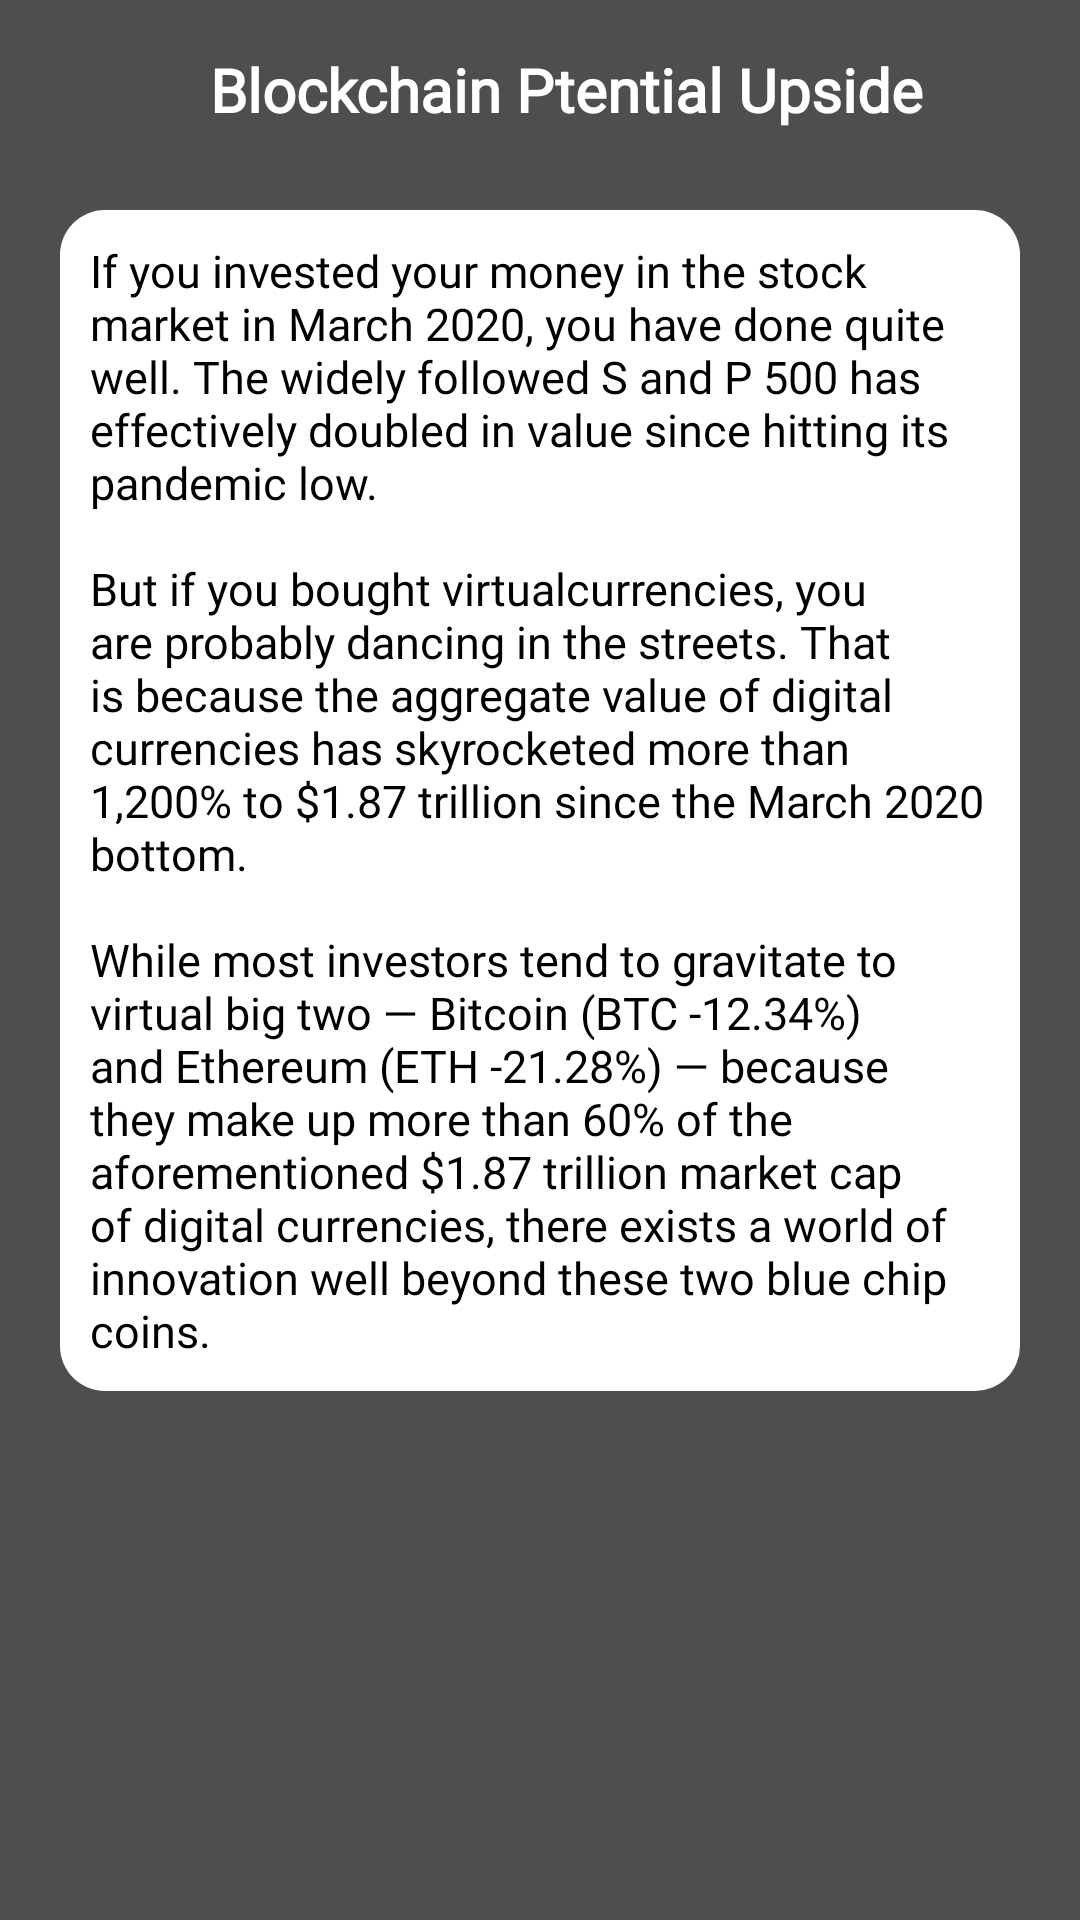

Here is an Android app screen rendered from its layout file. Give the layout XML and the strings, colors and styles it references.
<!-- AndroidManifest.xml: application theme Theme.Crypto -->
<!-- res/layout/activity_blockchain.xml -->
<?xml version="1.0" encoding="utf-8"?>
<RelativeLayout xmlns:android="http://schemas.android.com/apk/res/android"
    xmlns:app="http://schemas.android.com/apk/res-auto"
    xmlns:tools="http://schemas.android.com/tools"
    android:layout_width="match_parent"
    android:layout_height="match_parent"
    android:background="@color/all_background"
    tools:context=".BlockchainActivity">

    <ScrollView
        android:layout_width="match_parent"
        android:layout_height="match_parent">

        <RelativeLayout
            android:layout_width="match_parent"
            android:layout_height="match_parent"
            android:layout_margin="10dp">

            <LinearLayout
                android:id="@+id/ll1"
                android:layout_width="match_parent"
                android:layout_height="wrap_content"
                android:orientation="horizontal">

                <ImageView
                    android:id="@+id/back"
                    android:layout_width="40dp"
                    android:layout_height="30dp"
                    android:layout_margin="5dp"
                    android:src="@drawable/ic_white_arrow" />

                <TextView
                    android:layout_width="wrap_content"
                    android:layout_height="wrap_content"
                    android:layout_gravity="center_vertical"
                    android:layout_marginLeft="10dp"
                    android:fontFamily="@font/alike_angular"
                    android:gravity="center"
                    android:text="@string/blockchain"
                    android:textColor="@color/white"
                    android:textSize="20dp"
                    android:textStyle="bold" />
            </LinearLayout>


            <LinearLayout
                android:layout_width="match_parent"
                android:layout_height="wrap_content"
                android:layout_below="@+id/ll1"
                android:layout_marginLeft="10dp"
                android:layout_marginTop="20dp"
                android:layout_marginRight="10dp"
                android:background="@drawable/abous_us_background"
                android:orientation="vertical">


                <TextView
                    android:id="@+id/t2"
                    android:layout_width="match_parent"
                    android:layout_height="wrap_content"
                    android:layout_margin="10dp"
                    android:layout_marginTop="20dp"
                    android:layout_marginBottom="20dp"
                    android:elevation="10dp"
                    android:fontFamily="@font/alike_angular"
                    android:gravity="left"
                    android:text="@string/str12"
                    android:textColor="@color/black"
                    android:textSize="15dp" />
            </LinearLayout>


        </RelativeLayout>
    </ScrollView>

    <LinearLayout
        android:id="@+id/native_container"
        android:layout_width="match_parent"
        android:layout_height="60dp"
        android:layout_alignParentBottom="true"
        android:layout_marginLeft="5dp"
        android:layout_marginRight="5dp"
        android:layout_marginBottom="5dp"
        android:orientation="vertical" />

</RelativeLayout>
<!-- resources referenced by this layout -->
<resources>
  <color name="all_background">#4E4E4E</color>
  <color name="black">#FF000000</color>
  <color name="white">#FFFFFFFF</color>
  <!-- drawable abous_us_background (drawable-v24) -->
  <?xml version="1.0" encoding="utf-8"?>
  <layer-list xmlns:android="http://schemas.android.com/apk/res/android">
      <item>
          <shape android:shape="rectangle">
              <solid android:color="@color/white"/>
              <corners
                  android:radius="15dp"/>
  
          </shape>
  
      </item>
  
  </layer-list>
  <string name="blockchain">Blockchain Ptential Upside</string>
  <string name="str12">If you invested your money in the stock market in March 2020, you have done quite well. The widely followed S and P 500 has effectively doubled in value since hitting its pandemic low.\n\nBut if you bought virtualcurrencies, you are probably dancing in the streets. That is because the aggregate value of digital currencies has skyrocketed more than 1,200% to $1.87 trillion since the March 2020 bottom.\n\nWhile most investors tend to gravitate to virtual big two — Bitcoin (BTC -12.34%) and Ethereum (ETH -21.28%) — because they make up more than 60% of the aforementioned $1.87 trillion market cap of digital currencies, there exists a world of innovation well beyond these two blue chip coins.</string>
  <style name="Theme.Crypto" parent="Theme.MaterialComponents.DayNight.NoActionBar">
          
          <item name="colorPrimary">@color/white</item>
          <item name="colorPrimaryVariant">@color/purple_700</item>
          <item name="colorOnPrimary">@color/white</item>
          
          <item name="colorSecondary">@color/teal_200</item>
          <item name="colorSecondaryVariant">@color/teal_700</item>
          <item name="colorOnSecondary">@color/black</item>
          
          <item name="android:statusBarColor" tools:targetApi="l">@color/black</item>
          
      </style>
  <color name="purple_700">#FF3700B3</color>
  <color name="teal_200">#FF03DAC5</color>
  <color name="teal_700">#FF018786</color>
</resources>
